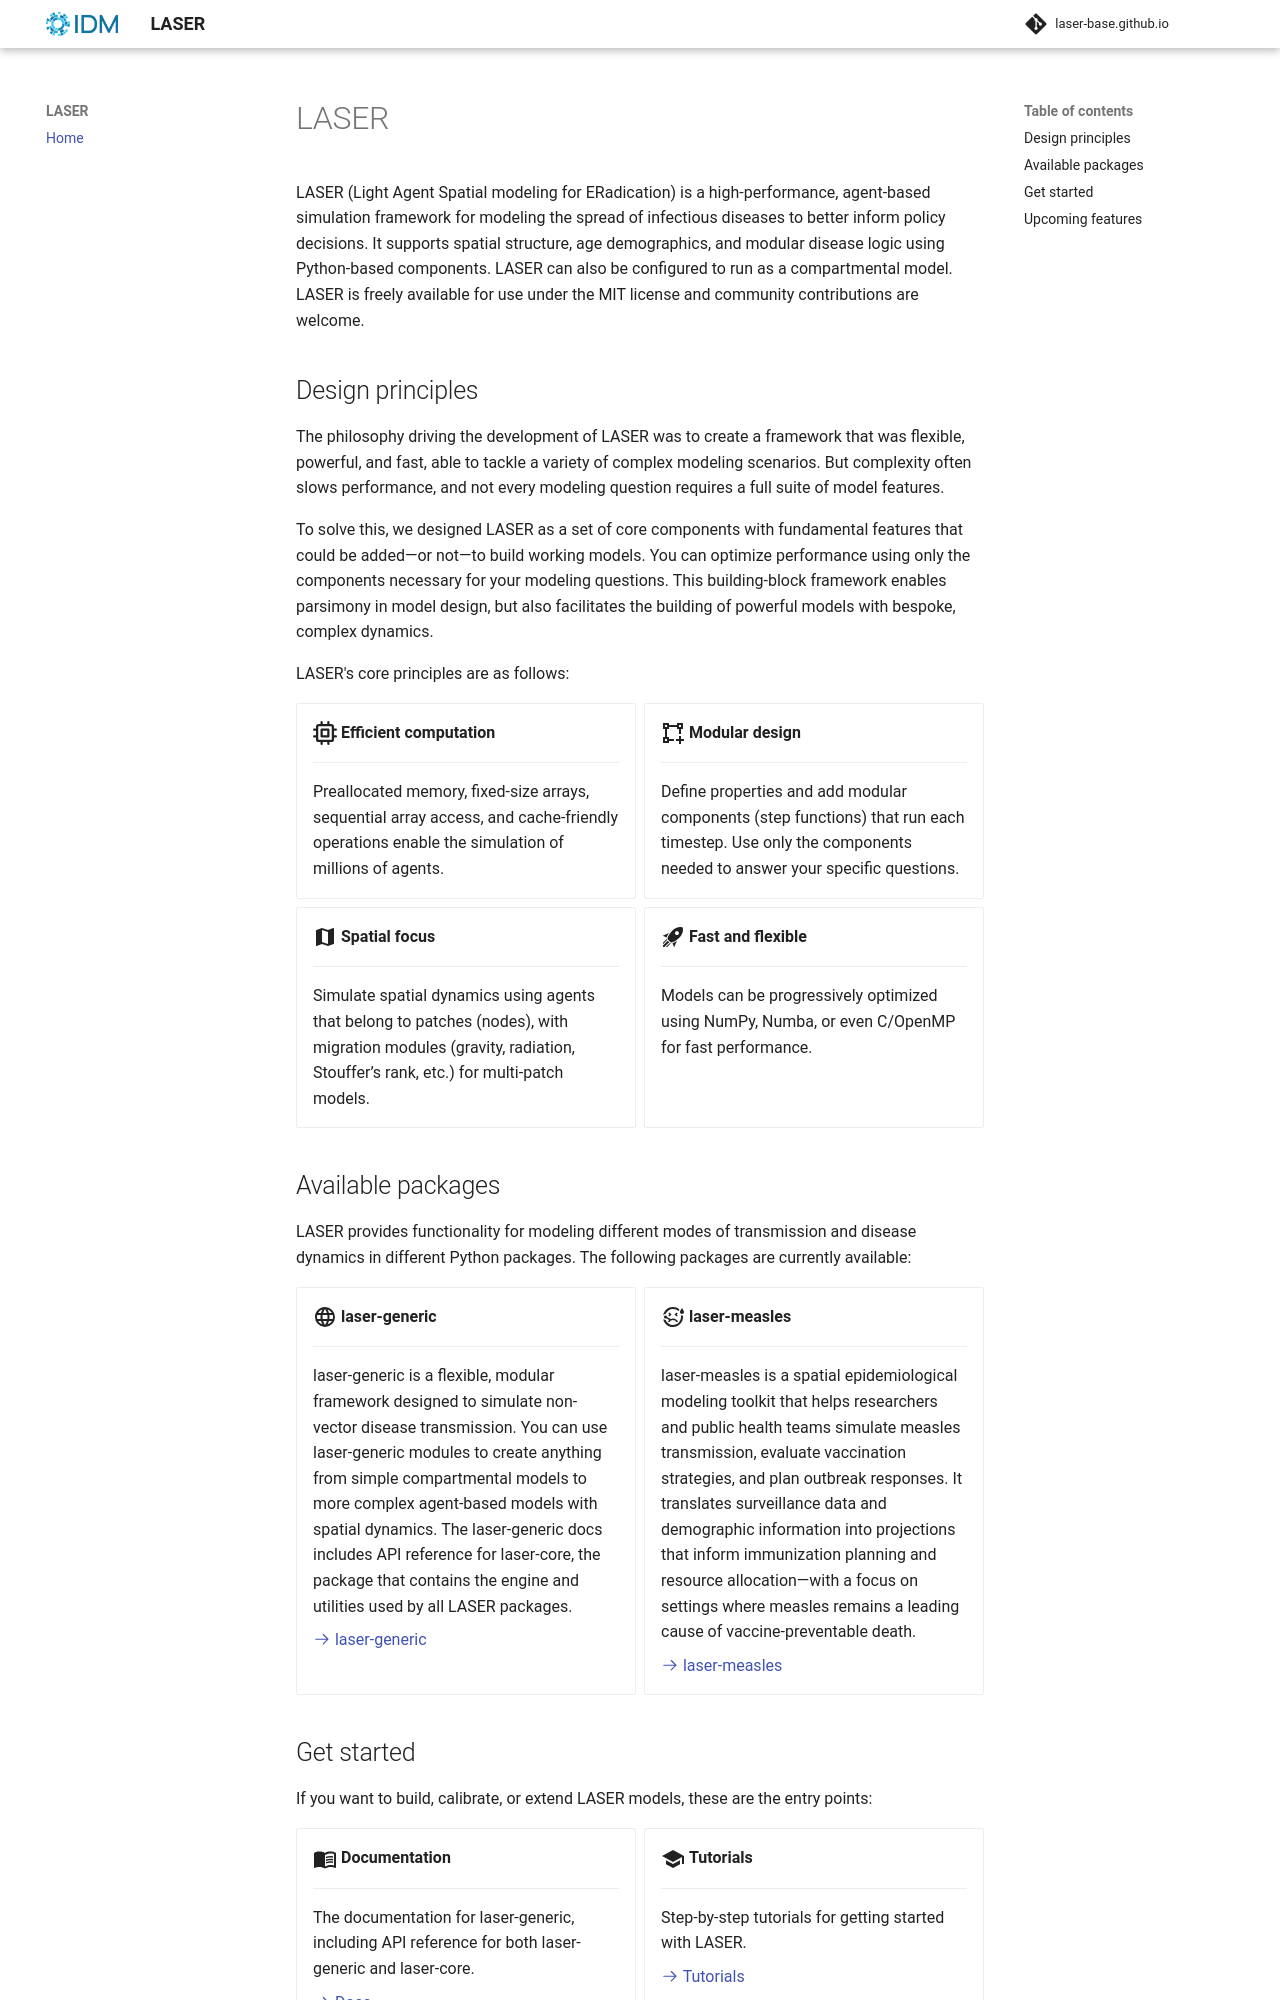

repository: laser-base/laser-base.github.io · page: index.html · generator: mkdocs

# LASER

LASER (Light Agent Spatial modeling for ERadication) is a high-performance, agent-based simulation framework for modeling the spread of infectious diseases to better inform policy decisions. It supports spatial structure, age demographics, and modular disease logic using Python-based components. LASER can also be configured to run as a compartmental model. LASER is freely available for use under the MIT license and community contributions are welcome.

## Design principles

The philosophy driving the development of LASER was to create a framework that was flexible, powerful, and fast, able to tackle a variety of complex modeling scenarios. But complexity often slows performance, and not every modeling question requires a full suite of model features.

To solve this, we designed LASER as a set of core components with fundamental features that could be added—or not—to build working models. You can optimize performance using only the components necessary for your modeling questions. This building-block framework enables parsimony in model design, but also facilitates the building of powerful models with bespoke, complex dynamics.

LASER's core principles are as follows:

<div class="grid cards" markdown>

-   :octicons-cpu-16:{ .lg .middle } __Efficient computation__

    ---

    Preallocated memory, fixed-size arrays, sequential array access, and cache-friendly operations enable the simulation of millions of agents.

-   :material-vector-square-plus:{ .lg .middle } __Modular design__

    ---

    Define properties and add modular components (step functions) that run each timestep. Use only the components needed to answer your specific questions.

-   :material-map:{ .lg .middle } __Spatial focus__

    ---

    Simulate spatial dynamics using agents that belong to patches (nodes), with migration modules (gravity, radiation, Stouffer’s rank, etc.) for multi-patch models.

-   :material-rocket-launch:{ .lg .middle } __Fast and flexible__

    ---

    Models can be progressively optimized using NumPy, Numba, or even C/OpenMP for fast performance.

</div>

## Available packages

LASER provides functionality for modeling different modes of transmission and disease dynamics in different Python
packages. The following packages are currently available:


<div class="grid cards" markdown>

-   :material-web:{ .lg .middle } __laser-generic__{ #laser-generic }

    ---

    laser-generic is a flexible, modular framework designed to simulate non-vector disease transmission. You can use laser-generic modules to create anything from simple compartmental models to more complex agent-based models with spatial dynamics. The laser-generic docs includes API reference for laser-core, the package that contains the engine and utilities used by all LASER packages.

    [:octicons-arrow-right-24: laser-generic](https://laser.idmod.org/laser-generic)

-   :material-emoticon-sick-outline:{ .lg .middle } __laser-measles__{ #laser-measles }

    ---

    laser-measles is a spatial epidemiological modeling toolkit that helps researchers and public health teams simulate measles transmission, evaluate vaccination strategies, and plan outbreak responses. It translates surveillance data and demographic information into projections that inform immunization planning and resource allocation—with a focus on settings where measles remains a leading cause of vaccine-preventable death.

    [:octicons-arrow-right-24: laser-measles](https://laser.idmod.org/laser-measles)

</div>
